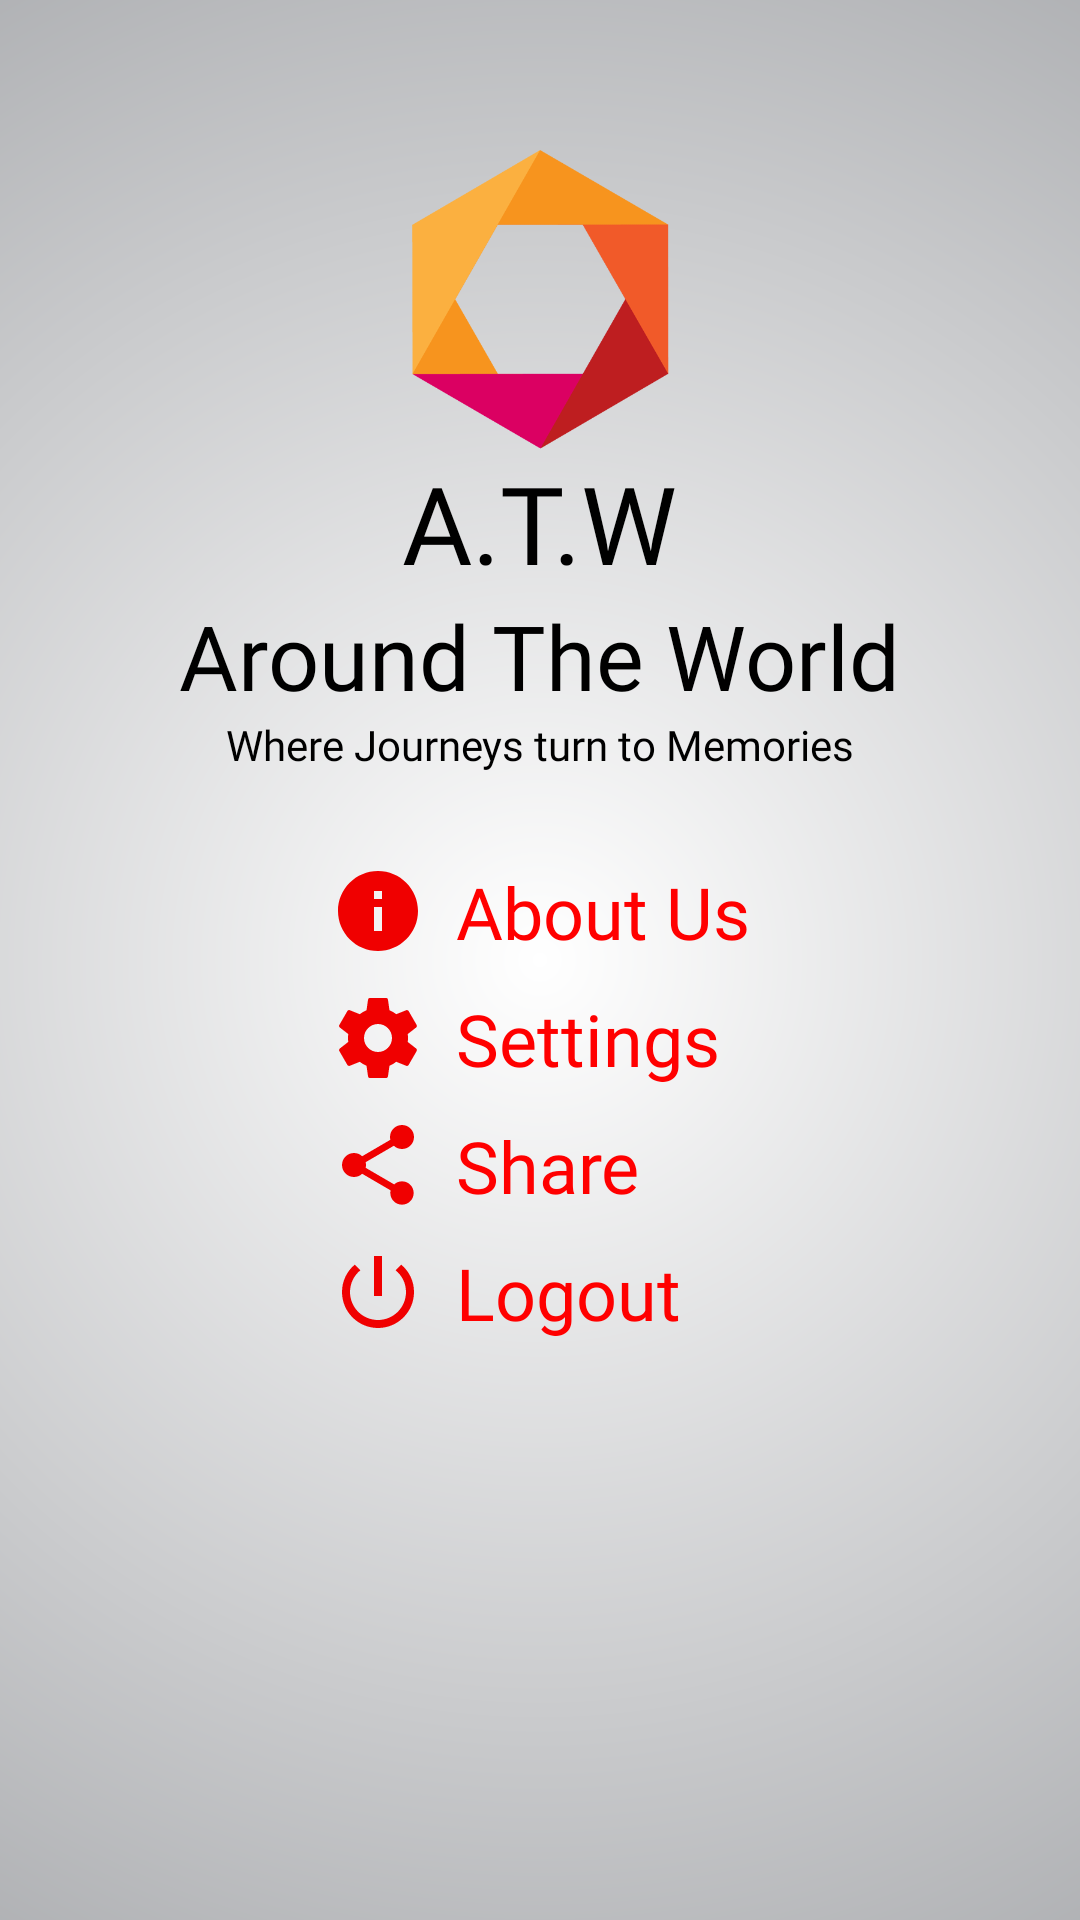

Write the Android layout XML for this screen, with the resource values it uses.
<!-- AndroidManifest.xml: application theme AppTheme -->
<!-- res/layout/fragment_settings.xml -->
<RelativeLayout xmlns:android="http://schemas.android.com/apk/res/android"
    xmlns:tools="http://schemas.android.com/tools"
    android:layout_width="match_parent"
    android:layout_height="match_parent"
    xmlns:app="http://schemas.android.com/apk/res-auto"
    tools:context="com.ask.atw.Fragments.SettingsFragment"
    android:background="@drawable/startup_bg">

    
    <ScrollView
        android:layout_width="match_parent"
        android:layout_height="match_parent">
        <LinearLayout
            android:layout_width="match_parent"
            android:layout_height="wrap_content"
            android:orientation="vertical">
            <ImageView
                android:layout_width="100dp"
                android:layout_height="100dp"
                android:src="@drawable/hexalogo"
                android:layout_gravity="center"
                android:layout_marginTop="50dp"/>
            <TextView
                android:layout_width="wrap_content"
                android:layout_height="wrap_content"
                android:text="A.T.W"
                android:fontFamily="@font/advent_regular"
                android:textSize="36sp"
                android:textColor="@color/black"
                android:layout_gravity="center"/>
            <TextView
                android:layout_width="wrap_content"
                android:layout_height="wrap_content"
                android:layout_gravity="center"
                android:textColor="@color/black"
                android:textSize="30sp"
                android:text="Around The World"
                android:fontFamily="@font/advent_regular"/>
            <TextView
                android:layout_width="wrap_content"
                android:layout_height="wrap_content"
                android:fontFamily="@font/affection"
                android:textColor="@color/black"
                android:text="Where Journeys turn to Memories"
                android:layout_gravity="center"/>
            <LinearLayout
                android:layout_width="wrap_content"
                android:layout_height="wrap_content"
                android:orientation="vertical"
                android:layout_marginTop="10dp"
                android:layout_gravity="center">
            <LinearLayout
                android:layout_width="wrap_content"
                android:layout_height="wrap_content"
                android:orientation="horizontal"
                android:id="@+id/aboutbut"
                android:layout_marginTop="20dp">
                <ImageView
                    android:layout_width="wrap_content"
                    android:layout_height="wrap_content"
                    app:srcCompat="@drawable/ic_info_red_24dp"
                    android:layout_marginRight="10dp"
                    android:layout_gravity="center"/>
                <TextView
                    android:layout_width="wrap_content"
                    android:layout_height="wrap_content"
                    android:text="About Us"
                    android:textColor="@color/red"
                    android:textSize="24sp"
                    android:fontFamily="@font/advent_regular"
                    android:layout_gravity="center"/>
            </LinearLayout>
            <LinearLayout
                android:layout_width="wrap_content"
                android:layout_height="wrap_content"
                android:orientation="horizontal"
                android:id="@+id/settingsbut"
                android:layout_marginTop="10dp">
                <ImageView
                    android:layout_width="wrap_content"
                    android:layout_height="wrap_content"
                    app:srcCompat="@drawable/ic_settings_red_24dp"
                    android:layout_marginRight="10dp"
                    android:layout_gravity="center"/>
                <TextView
                    android:layout_width="wrap_content"
                    android:layout_height="wrap_content"
                    android:text="Settings"
                    android:textColor="@color/red"
                    android:textSize="24sp"
                    android:fontFamily="@font/advent_regular"
                    />
            </LinearLayout>
            <LinearLayout
                android:layout_width="wrap_content"
                android:layout_height="wrap_content"
                android:orientation="horizontal"
                android:id="@+id/sharebut"
                android:layout_marginTop="10dp">
                <ImageView
                    android:layout_width="wrap_content"
                    android:layout_height="wrap_content"
                    app:srcCompat="@drawable/ic_share_red_24dp"
                    android:layout_gravity="center"
                    android:layout_marginRight="10dp"/>
                <TextView
                    android:layout_width="wrap_content"
                    android:layout_height="wrap_content"
                    android:text="Share"
                    android:textColor="@color/red"
                    android:textSize="24sp"
                    android:fontFamily="@font/advent_regular"
                    android:layout_gravity="center"/>
            </LinearLayout>


            <LinearLayout
                android:layout_width="wrap_content"
                android:layout_height="wrap_content"
                android:orientation="horizontal"
                android:layout_marginTop="10dp"
                android:layout_marginBottom="10dp"
                android:id="@+id/logoutbut">
                <ImageView
                    android:layout_width="wrap_content"
                    android:layout_height="wrap_content"
                    app:srcCompat="@drawable/ic_logout_red_24dp"
                    android:layout_marginRight="10dp"

                    android:layout_gravity="center"/>
                <TextView
                    android:layout_width="wrap_content"
                    android:layout_height="wrap_content"
                    android:text="Logout"
                    android:textColor="@color/red"
                    android:textSize="24sp"
                    android:layout_gravity="center"
                    android:fontFamily="@font/advent_regular"
                    />
            </LinearLayout>
            </LinearLayout>
        </LinearLayout>
    </ScrollView>

</RelativeLayout>
<!-- resources referenced by this layout -->
<resources>
  <color name="black">#000000</color>
  <color name="red">#ff0000</color>
  <!-- drawable hexalogo: png bitmap (drawable, 44413 bytes) -->
  <!-- drawable ic_info_red_24dp (drawable) -->
  <vector xmlns:android="http://schemas.android.com/apk/res/android"
          android:width="32dp"
          android:height="32dp"
          android:viewportWidth="24.0"
          android:viewportHeight="24.0">
      <path
          android:fillColor="#FFF00000"
          android:pathData="M12,2C6.48,2 2,6.48 2,12s4.48,10 10,10 10,-4.48 10,-10S17.52,2 12,2zM13,17h-2v-6h2v6zM13,9h-2L11,7h2v2z"/>
  </vector>
  <!-- drawable ic_logout_red_24dp (drawable) -->
  <vector xmlns:android="http://schemas.android.com/apk/res/android"
          android:width="32dp"
          android:height="32dp"
          android:viewportWidth="24.0"
          android:viewportHeight="24.0">
      <path
          android:fillColor="#FFF00000"
          android:pathData="M13,3h-2v10h2L13,3zM17.83,5.17l-1.42,1.42C17.99,7.86 19,9.81 19,12c0,3.87 -3.13,7 -7,7s-7,-3.13 -7,-7c0,-2.19 1.01,-4.14 2.58,-5.42L6.17,5.17C4.23,6.82 3,9.26 3,12c0,4.97 4.03,9 9,9s9,-4.03 9,-9c0,-2.74 -1.23,-5.18 -3.17,-6.83z"/>
  </vector>
  <!-- drawable ic_settings_red_24dp (drawable) -->
  <vector xmlns:android="http://schemas.android.com/apk/res/android"
          android:width="32dp"
          android:height="32dp"
          android:viewportWidth="24.0"
          android:viewportHeight="24.0">
      <path
          android:fillColor="#FFF00000"
          android:pathData="M19.43,12.98c0.04,-0.32 0.07,-0.64 0.07,-0.98s-0.03,-0.66 -0.07,-0.98l2.11,-1.65c0.19,-0.15 0.24,-0.42 0.12,-0.64l-2,-3.46c-0.12,-0.22 -0.39,-0.3 -0.61,-0.22l-2.49,1c-0.52,-0.4 -1.08,-0.73 -1.69,-0.98l-0.38,-2.65C14.46,2.18 14.25,2 14,2h-4c-0.25,0 -0.46,0.18 -0.49,0.42l-0.38,2.65c-0.61,0.25 -1.17,0.59 -1.69,0.98l-2.49,-1c-0.23,-0.09 -0.49,0 -0.61,0.22l-2,3.46c-0.13,0.22 -0.07,0.49 0.12,0.64l2.11,1.65c-0.04,0.32 -0.07,0.65 -0.07,0.98s0.03,0.66 0.07,0.98l-2.11,1.65c-0.19,0.15 -0.24,0.42 -0.12,0.64l2,3.46c0.12,0.22 0.39,0.3 0.61,0.22l2.49,-1c0.52,0.4 1.08,0.73 1.69,0.98l0.38,2.65c0.03,0.24 0.24,0.42 0.49,0.42h4c0.25,0 0.46,-0.18 0.49,-0.42l0.38,-2.65c0.61,-0.25 1.17,-0.59 1.69,-0.98l2.49,1c0.23,0.09 0.49,0 0.61,-0.22l2,-3.46c0.12,-0.22 0.07,-0.49 -0.12,-0.64l-2.11,-1.65zM12,15.5c-1.93,0 -3.5,-1.57 -3.5,-3.5s1.57,-3.5 3.5,-3.5 3.5,1.57 3.5,3.5 -1.57,3.5 -3.5,3.5z"/>
  </vector>
  <!-- drawable ic_share_red_24dp (drawable) -->
  <vector xmlns:android="http://schemas.android.com/apk/res/android"
          android:width="32dp"
          android:height="32dp"
          android:viewportWidth="24.0"
          android:viewportHeight="24.0">
      <path
          android:fillColor="#FFF00000"
          android:pathData="M18,16.08c-0.76,0 -1.44,0.3 -1.96,0.77L8.91,12.7c0.05,-0.23 0.09,-0.46 0.09,-0.7s-0.04,-0.47 -0.09,-0.7l7.05,-4.11c0.54,0.5 1.25,0.81 2.04,0.81 1.66,0 3,-1.34 3,-3s-1.34,-3 -3,-3 -3,1.34 -3,3c0,0.24 0.04,0.47 0.09,0.7L8.04,9.81C7.5,9.31 6.79,9 6,9c-1.66,0 -3,1.34 -3,3s1.34,3 3,3c0.79,0 1.5,-0.31 2.04,-0.81l7.12,4.16c-0.05,0.21 -0.08,0.43 -0.08,0.65 0,1.61 1.31,2.92 2.92,2.92 1.61,0 2.92,-1.31 2.92,-2.92s-1.31,-2.92 -2.92,-2.92z"/>
  </vector>
  <!-- drawable startup_bg (drawable) -->
  <?xml version="1.0" encoding="utf-8"?>
  
  <shape android:shape="rectangle"  xmlns:android="http://schemas.android.com/apk/res/android">
      <gradient android:startColor="@color/white" android:endColor="@color/gray" android:gradientRadius="500dp" android:type="radial"/>
  </shape>
  <style name="AppTheme" parent="Theme.AppCompat.Light.DarkActionBar">
          
          <item name="colorPrimary">@color/colorPrimary</item>
          <item name="colorPrimaryDark">@color/colorPrimaryDark</item>
          <item name="colorAccent">@color/colorAccent</item>
      </style>
  <color name="white">#ffffff</color>
  <color name="gray">#95979b</color>
  <color name="colorPrimary">#010530</color>
  <color name="colorPrimaryDark">#000000</color>
  <color name="colorAccent">#FF4081</color>
</resources>
